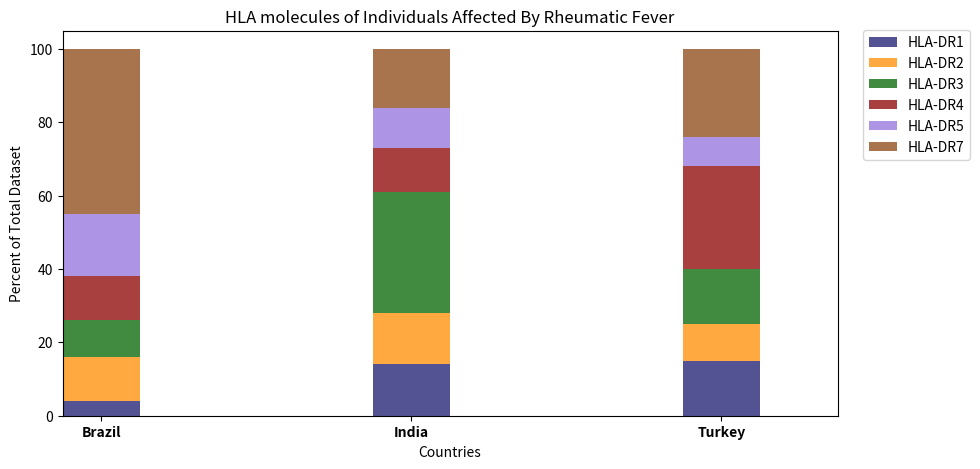

Here is the Python script that generated this plot:
#!/usr/bin/env python3
# -*- coding: utf-8 -*-
"""
Created on Wed Aug  7 09:43:02 2019

[redacted]
"""
import pandas as pd
import matplotlib.pyplot as plt

raw_data= {'Country': ['Brazil', 'India', 'Turkey'],
            'HLA-DR1': [4,14,15],
            'HLA-DR2': [12,14,10],
            'HLA-DR3': [10,33,15],
            'HLA-DR4': [12,12,28],
            'HLA-DR5': [17,11,8],
            'HLA-DR7': [45,16,24]} #percent of that order of the virus exists

           
           
rs = pd.DataFrame.from_dict(raw_data, 
                            #columns = ['HLA-DR1', 'HLA-DR2', 'HLA-DR3', 'HLA-DR4', 'HLA-DR5', 'HLA-DR7', 'Corynebacterium_phage', 'Other']
                            )
sum(raw_data['HLA-DR1'])
sum(raw_data['HLA-DR2'])
sum(raw_data['HLA-DR3'])
sum(raw_data['HLA-DR4'])
sum(raw_data['HLA-DR5'])
sum(raw_data['HLA-DR7'])



numbers=[sum(raw_data['HLA-DR1']),
sum(raw_data['HLA-DR2']),
sum(raw_data['HLA-DR3']),
sum(raw_data['HLA-DR4']),
sum(raw_data['HLA-DR5']),
sum(raw_data['HLA-DR7'])]

total=sum(numbers)

B = ['Brazil','India','Turkey']


Pseudomonas_per=(sum(raw_data['HLA-DR1'])/total)*100

Bacillus_per=(sum(raw_data['HLA-DR2'])/total)*100

Rhodococcus_per=(sum(raw_data['HLA-DR3'])/total)*100

Propionibacterium_per=(sum(raw_data['HLA-DR4'])/total)*100

Planktothrix_per=(sum(raw_data['HLA-DR5'])/total)*100

Staphylococcus_per=(sum(raw_data['HLA-DR7'])/total)*100


f, ax1 = plt.subplots(1, figsize=(10,5))
bar_width =0.25
bar_l = [i+1 for i in range (len(rs['HLA-DR1']))]
tick_pos = [i+(bar_width/2) for i in bar_l]
ax1.bar(bar_l,
    rs['HLA-DR1'],
        # set the width
    width=bar_width,
        # with the label Pseudimonas phage
    label='HLA-DR1',
        # with alpha 0.5
    alpha=0.75,
        # with color
    color='#191970')

# Create a bar plot, in position bar_1
ax1.bar(bar_l,
        # using the Bacillus phage
    rs['HLA-DR2'],
        # set the width
    width=bar_width,
        # with Pseudimonas phage on the bottom
    bottom=rs['HLA-DR1'],
        # with the label Bacillus phage
        label='HLA-DR2',
        # with alpha 0.5
    alpha=0.75,
        # with color
        color='#FF8C00')

# Create a bar plot, in position bar_1
ax1.bar(bar_l,
        # using the Rhodococcus phage data
    rs['HLA-DR3'],
        # set the width
    width=bar_width,
        # with Pseudomonas phage and Bacillus phage on the bottom
    bottom=[i+j for i,j in zip(rs['HLA-DR1'],rs['HLA-DR2'])],
        # with the label Rhodococcus phage
    label='HLA-DR3',
        # with alpha 0.5
    alpha=0.75,
        # with color
    color='#006400')
            
# Create a bar plot, in position bar_1
ax1.bar(bar_l,
        # using the Propionibacterium phage
    rs['HLA-DR4'],
        # set the width
    width=bar_width,
        # with Pseudomonas phage and Bacillus phage and Rhodococcus phage on the bottom
    bottom=[i+j+k for i,j,k in zip(rs['HLA-DR1'],rs['HLA-DR2'], rs['HLA-DR3'])],
        # with the label post score
    label='HLA-DR4',
        # with alpha 0.5
    alpha=0.75,
        # with color
    color='#8B0000')

# Create a bar plot, in position bar_1
ax1.bar(bar_l,
        # using the Planktothrix phage
    rs['HLA-DR5'],
        # set the width
    width=bar_width,
        # with Pseudomonas phage and Bacillus phage and Rhodococcus phage and Propionibacterium phage on the bottom
    bottom=[i+j+k+l for i,j,k,l in zip(rs['HLA-DR1'],rs['HLA-DR2'], rs['HLA-DR3'], rs['HLA-DR4'])],
        # ],
        # with the label Planktothrix phage
    label='HLA-DR5',
        # with alpha 0.5
    alpha=0.75,
        # with color
    color='#9370DB')

# Create a bar plot, in position bar_1
ax1.bar(bar_l,
        # using the Staphylococcus phage
    rs['HLA-DR7'],
        # set the width
    width=bar_width,
        # with Pseudomonas phage and Bacillus phage and Rhodococcus phage and Propionibacterium phage and Planktothrix phage on the bottom
    bottom=[i+j+k+l+m for i,j,k,l,m in zip(rs['HLA-DR1'],rs['HLA-DR2'], rs['HLA-DR3'], rs['HLA-DR4'], rs['HLA-DR5'])],
        # with the label Staphylococcus phage
        label='HLA-DR7',
        # with alpha 0.5
        alpha=0.75,
        # with color
        color='#8B4513')


# Set the label and legends
ax1.set_ylabel("Percent of Total Dataset")
ax1.set_xlabel("Countries")
plt.legend(bbox_to_anchor=(1.18,1.02), loc='upper right', ncol=1)
plt.xticks(bar_l,B,fontweight='bold')
plt.title('HLA molecules of Individuals Affected By Rheumatic Fever')
# Set a buffer around the edge
plt.xlim([min(tick_pos)-bar_width, max(tick_pos)+bar_width])
